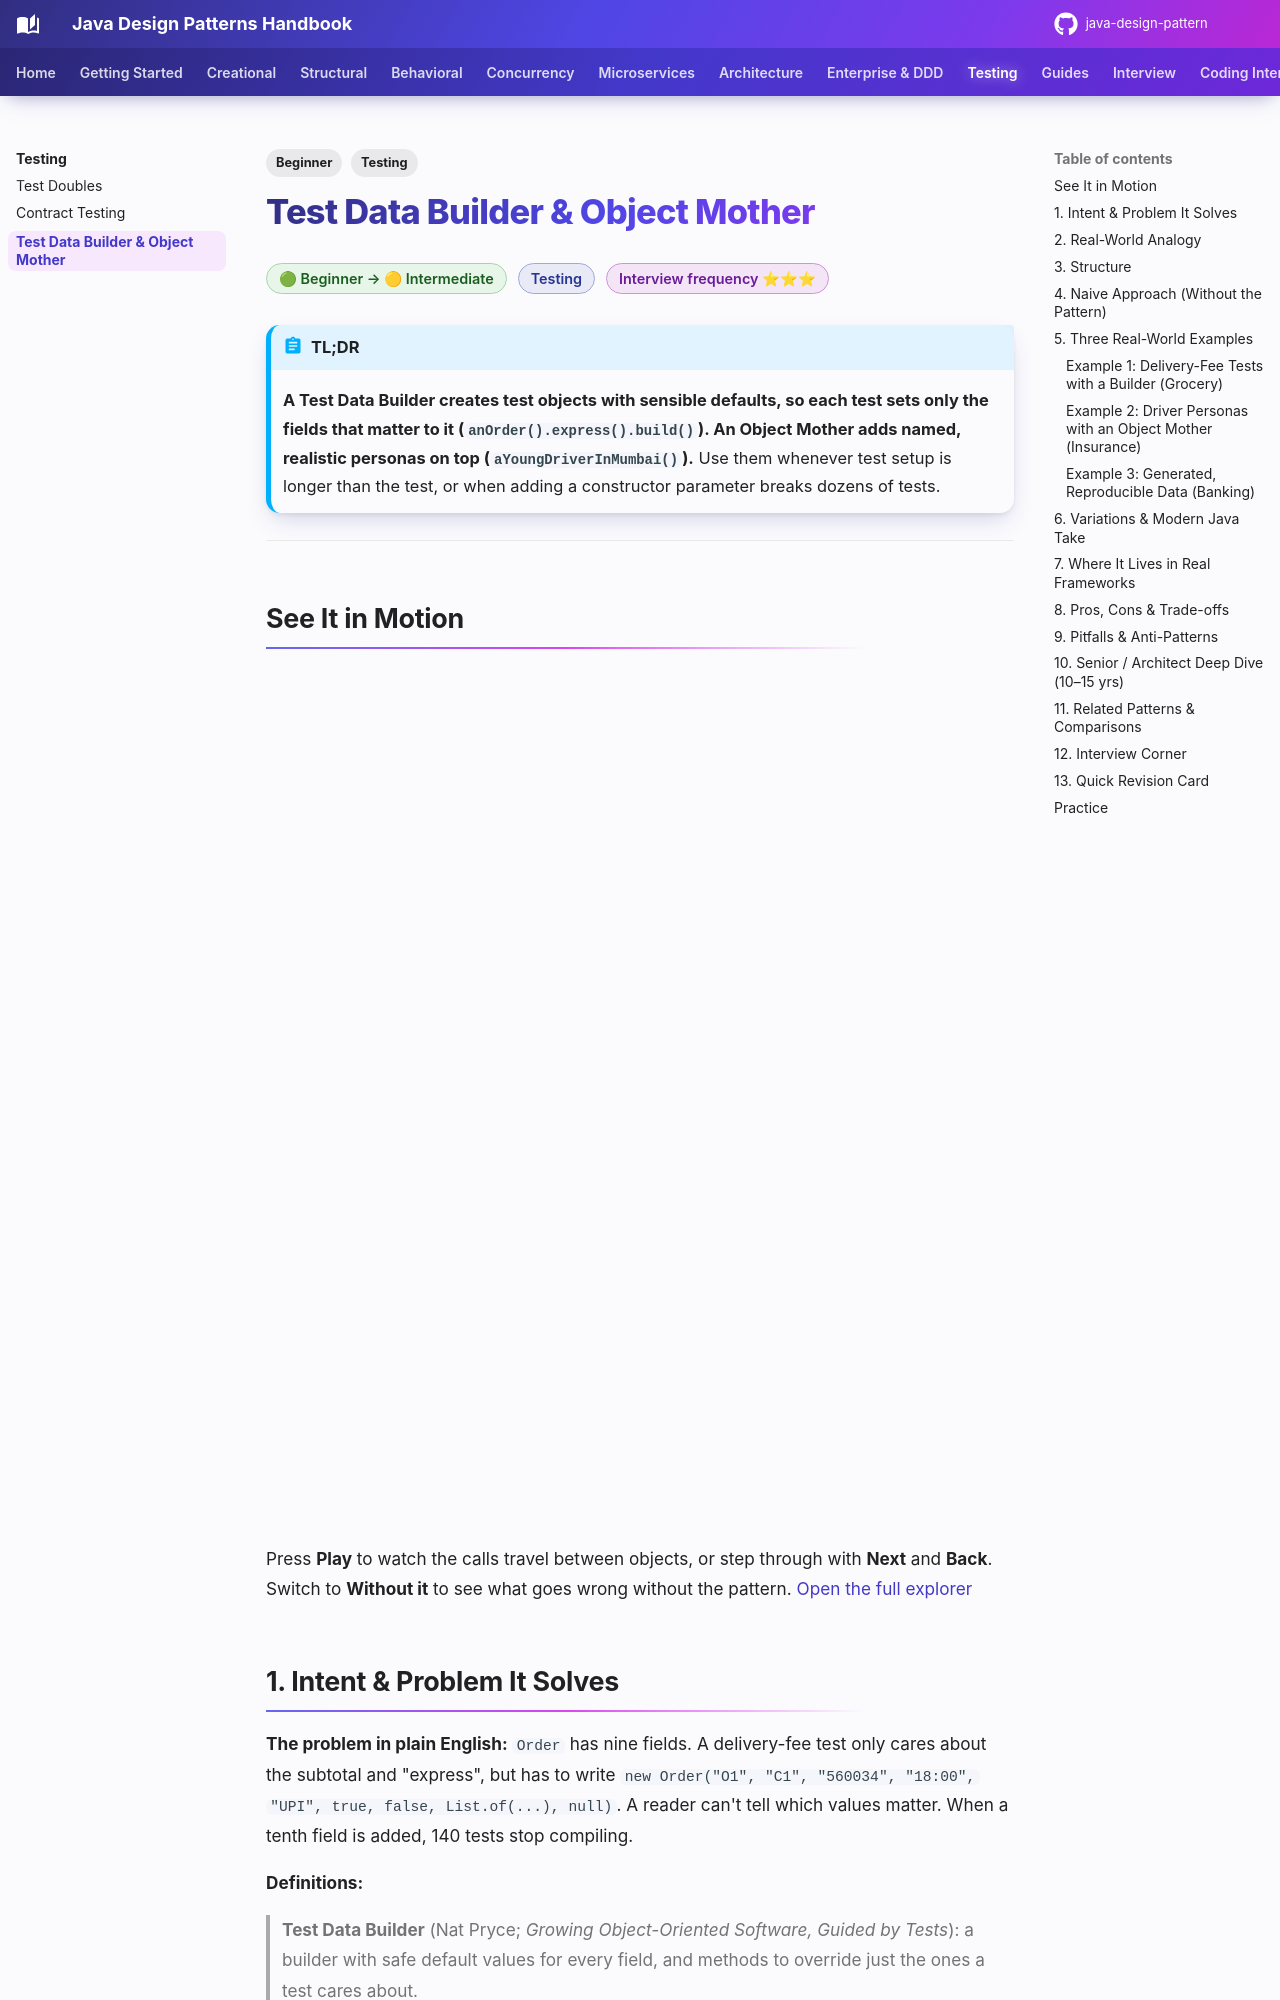

repository: khiruashish/java-design-pattern · page: testing/test-data-builder/index.html · generator: mkdocs

---
tags:
  - Testing
  - Beginner
---

# Test Data Builder & Object Mother

<span class="badge badge--beginner">🟢 Beginner → 🟡 Intermediate</span>
<span class="badge badge--category">Testing</span>
<span class="badge badge--interview">Interview frequency ⭐⭐⭐</span>

!!! abstract "TL;DR"
    **A Test Data Builder creates test objects with sensible defaults, so each test sets only the fields that matter to it (`anOrder().express().build()`). An Object Mother adds named, realistic personas on top (`aYoungDriverInMumbai()`).**
    Use them whenever test setup is longer than the test, or when adding a constructor parameter breaks dozens of tests.

---

## See It in Motion

<iframe class="motion-embed" src="../../motion/index.html?p=test-data-builder&amp;embed=1" title="Animated walkthrough of the Test Data Builder &amp; Object Mother pattern" loading="lazy"></iframe>

Press **Play** to watch the calls travel between objects, or step through with **Next** and **Back**. Switch to **Without it** to see what goes wrong without the pattern. [Open the full explorer](../motion/index.html#test-data-builder){ target=_blank }

## 1. Intent & Problem It Solves

**The problem in plain English:** `Order` has nine fields. A delivery-fee test only cares about the subtotal and "express", but has to write `new Order("O1", "C1", "560034", "18:00", "UPI", true, false, List.of(...), null)`. A reader can't tell which values matter. When a tenth field is added, 140 tests stop compiling.

**Definitions:**
> **Test Data Builder** (Nat Pryce; *Growing Object-Oriented Software, Guided by Tests*): a builder with safe default values for every field, and methods to override just the ones a test cares about.
>
> **Object Mother** (Peter Schuh & Stephanie Punke, ThoughtWorks): a factory of example objects, each representing a meaningful, named scenario.

| | Test Data Builder | Object Mother |
|---|---|---|
| Gives you | Defaults + fluent overrides | Named, ready-made personas |
| Flexibility | High: any combination | Low on its own (fixed shapes) |
| Readability | "What's different in this test" | "Which business scenario this is" |
| Best together | The mother returns **builders**, so tests can tweak a persona | |
